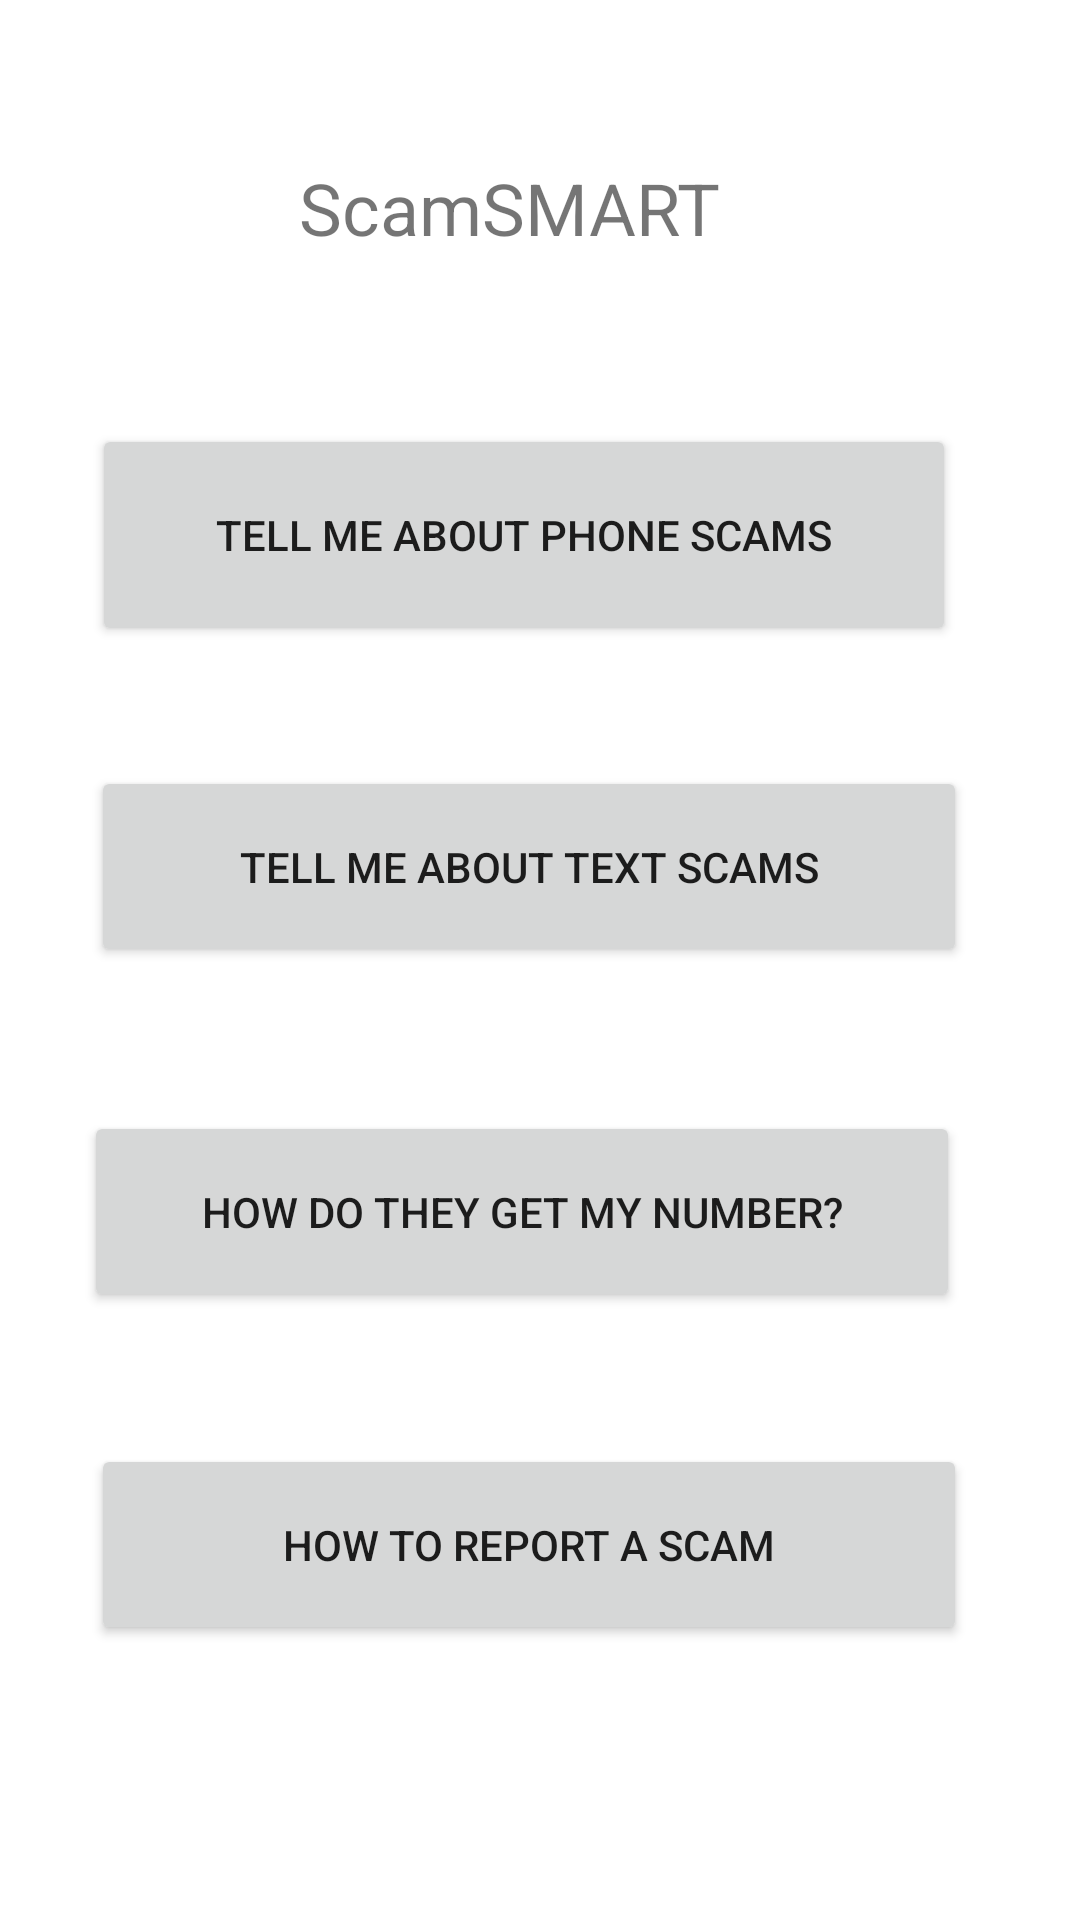

The Android layout XML behind this screen, and the referenced resources:
<!-- AndroidManifest.xml: application theme Theme.ScamSMART -->
<!-- res/layout/activity_infomenu_activity.xml -->
<?xml version="1.0" encoding="utf-8"?>

<androidx.constraintlayout.widget.ConstraintLayout xmlns:android="http://schemas.android.com/apk/res/android"
    xmlns:app="http://schemas.android.com/apk/res-auto"
    xmlns:tools="http://schemas.android.com/tools"
    android:layout_width="match_parent"
    android:layout_height="match_parent"
    tools:context=".ui.infomenu_activity">

    <TextView
        android:id="@+id/tvHeading3"
        android:layout_width="wrap_content"
        android:layout_height="wrap_content"
        android:layout_marginBottom="464dp"
        android:text="@string/scamsmart"
        android:textSize="24sp"
        app:layout_constraintBottom_toBottomOf="parent"
        app:layout_constraintEnd_toEndOf="parent"
        app:layout_constraintHorizontal_bias="0.453"
        app:layout_constraintStart_toStartOf="parent"
        app:layout_constraintTop_toTopOf="parent"
        app:layout_constraintVertical_bias="0.37" />

    <Button
        android:id="@+id/btnPhoneinfo"
        android:layout_width="288dp"
        android:layout_height="74dp"
        android:layout_marginTop="56dp"
        android:text="@string/tell_me_about_phone_scams"
        app:layout_constraintEnd_toEndOf="parent"
        app:layout_constraintHorizontal_bias="0.427"
        app:layout_constraintStart_toStartOf="parent"
        app:layout_constraintTop_toBottomOf="@+id/tvHeading3" />

    <Button
        android:id="@+id/btnTextInfo"
        android:layout_width="292dp"
        android:layout_height="67dp"
        android:layout_marginTop="40dp"
        android:text="@string/tell_me_about_text_scams"
        app:layout_constraintEnd_toEndOf="parent"
        app:layout_constraintHorizontal_bias="0.445"
        app:layout_constraintStart_toStartOf="parent"
        app:layout_constraintTop_toBottomOf="@+id/btnPhoneinfo" />

    <Button
        android:id="@+id/btnNumberInfo"
        android:layout_width="292dp"
        android:layout_height="67dp"
        android:layout_marginTop="48dp"
        android:text="@string/how_do_they_get_my_number"
        app:layout_constraintEnd_toEndOf="parent"
        app:layout_constraintHorizontal_bias="0.411"
        app:layout_constraintStart_toStartOf="parent"
        app:layout_constraintTop_toBottomOf="@+id/btnTextInfo" />

    <Button
        android:id="@+id/btnReportInfo"
        android:layout_width="292dp"
        android:layout_height="67dp"
        android:layout_marginTop="44dp"
        android:text="@string/how_to_report_a_scam"
        app:layout_constraintEnd_toEndOf="parent"
        app:layout_constraintHorizontal_bias="0.445"
        app:layout_constraintStart_toStartOf="parent"
        app:layout_constraintTop_toBottomOf="@+id/btnNumberInfo" />
</androidx.constraintlayout.widget.ConstraintLayout>
<!-- resources referenced by this layout -->
<resources>
  <string name="how_do_they_get_my_number">How do They get my Number?</string>
  <string name="how_to_report_a_scam">How to Report A Scam</string>
  <string name="scamsmart">ScamSMART</string>
  <string name="tell_me_about_phone_scams">Tell me About Phone Scams</string>
  <string name="tell_me_about_text_scams">Tell me About Text Scams</string>
  <style name="Theme.ScamSMART" parent="Theme.MaterialComponents.DayNight.DarkActionBar">
          
          <item name="colorPrimary">@color/purple_500</item>
          <item name="colorPrimaryVariant">@color/purple_700</item>
          <item name="colorOnPrimary">@color/white</item>
          
          <item name="colorSecondary">@color/teal_200</item>
          <item name="colorSecondaryVariant">@color/teal_700</item>
          <item name="colorOnSecondary">@color/black</item>
          
          <item name="android:statusBarColor" tools:targetApi="l">?attr/colorPrimaryVariant</item>
          
      </style>
  <!-- not gathered from this repository: default colours our renderer supplied (Android Studio template values) -->
  <color name="purple_500">#FF6200EE</color>
  <color name="purple_700">#FF3700B3</color>
  <color name="teal_200">#FF03DAC5</color>
  <color name="teal_700">#FF018786</color>
  <color name="black">#FF000000</color>
  <color name="white">#FFFFFFFF</color>
</resources>
